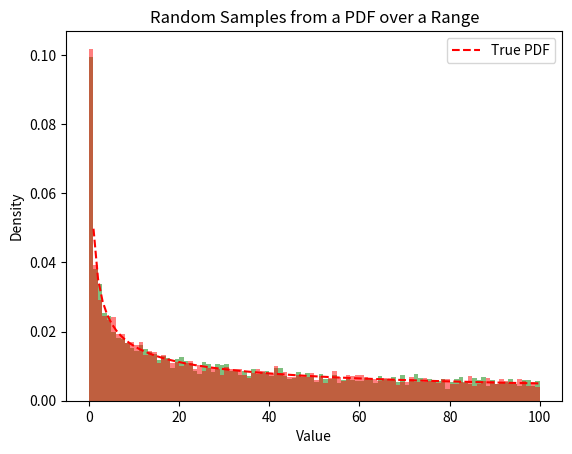

This figure's Python source:
import numpy as np
import matplotlib.pyplot as plt

def pdf(x):
    return 1/(20 * np.sqrt(x))
def cdf(x):
    return np.sqrt(x)/10
def invCdf(x):
    return (10 * x) ** 2

num_samples = 10000

samples = []
while len(samples) < num_samples:
    y = np.random.rand()
    x = invCdf(y)
    samples.append(x)

samples2 = []
while len(samples2) < num_samples:
    x = (np.random.rand() * 10) ** 2
    samples2.append(x)

plt.hist(samples, bins=100, density=True, alpha=0.5, color='g') #this is the plot based on sampling from the theoretical distribution
plt.hist(samples2, bins=100, density=True, alpha=0.5, color='r') #this is the plot based on sampling from the uniform distribution and squaring the result

x_values = np.linspace(0, 100, 100)
plt.plot(x_values, pdf(x_values), 'r--', label='True PDF')

plt.xlabel('Value')
plt.ylabel('Density')
plt.title('Random Samples from a PDF over a Range')
plt.legend()
plt.show()
